Labelled photos from "data", an image-classification folder in nkr31/KerasFelsmalerei. The possible labels are: antelope, bird, giraffe, zebra.

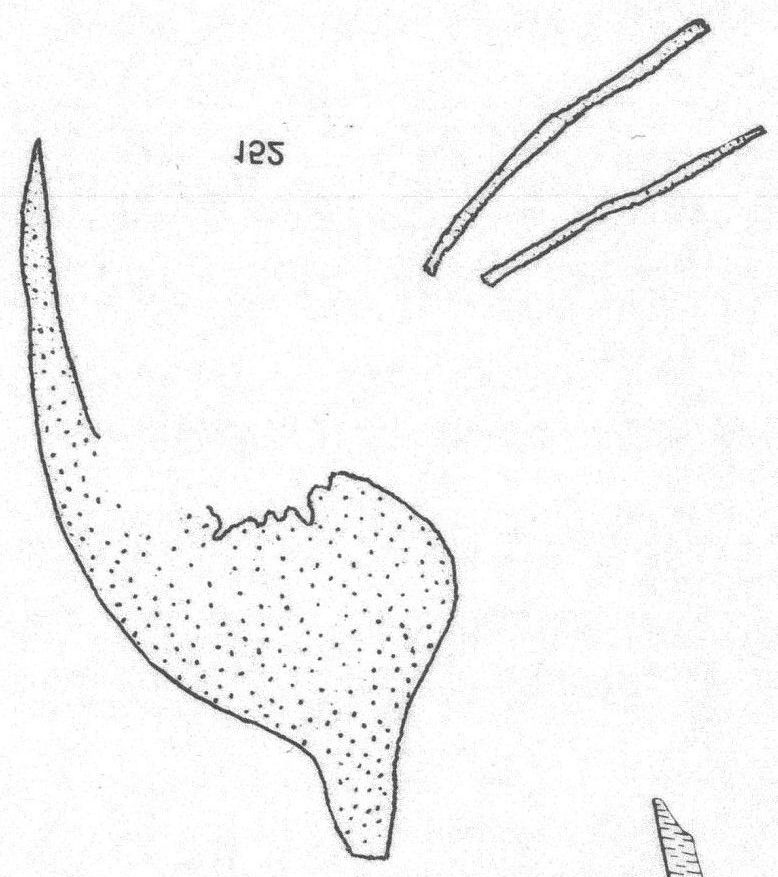
Label: bird

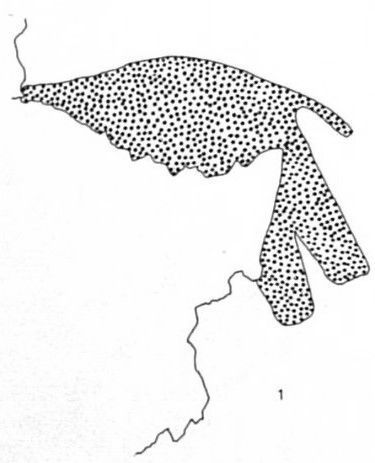
Label: antelope

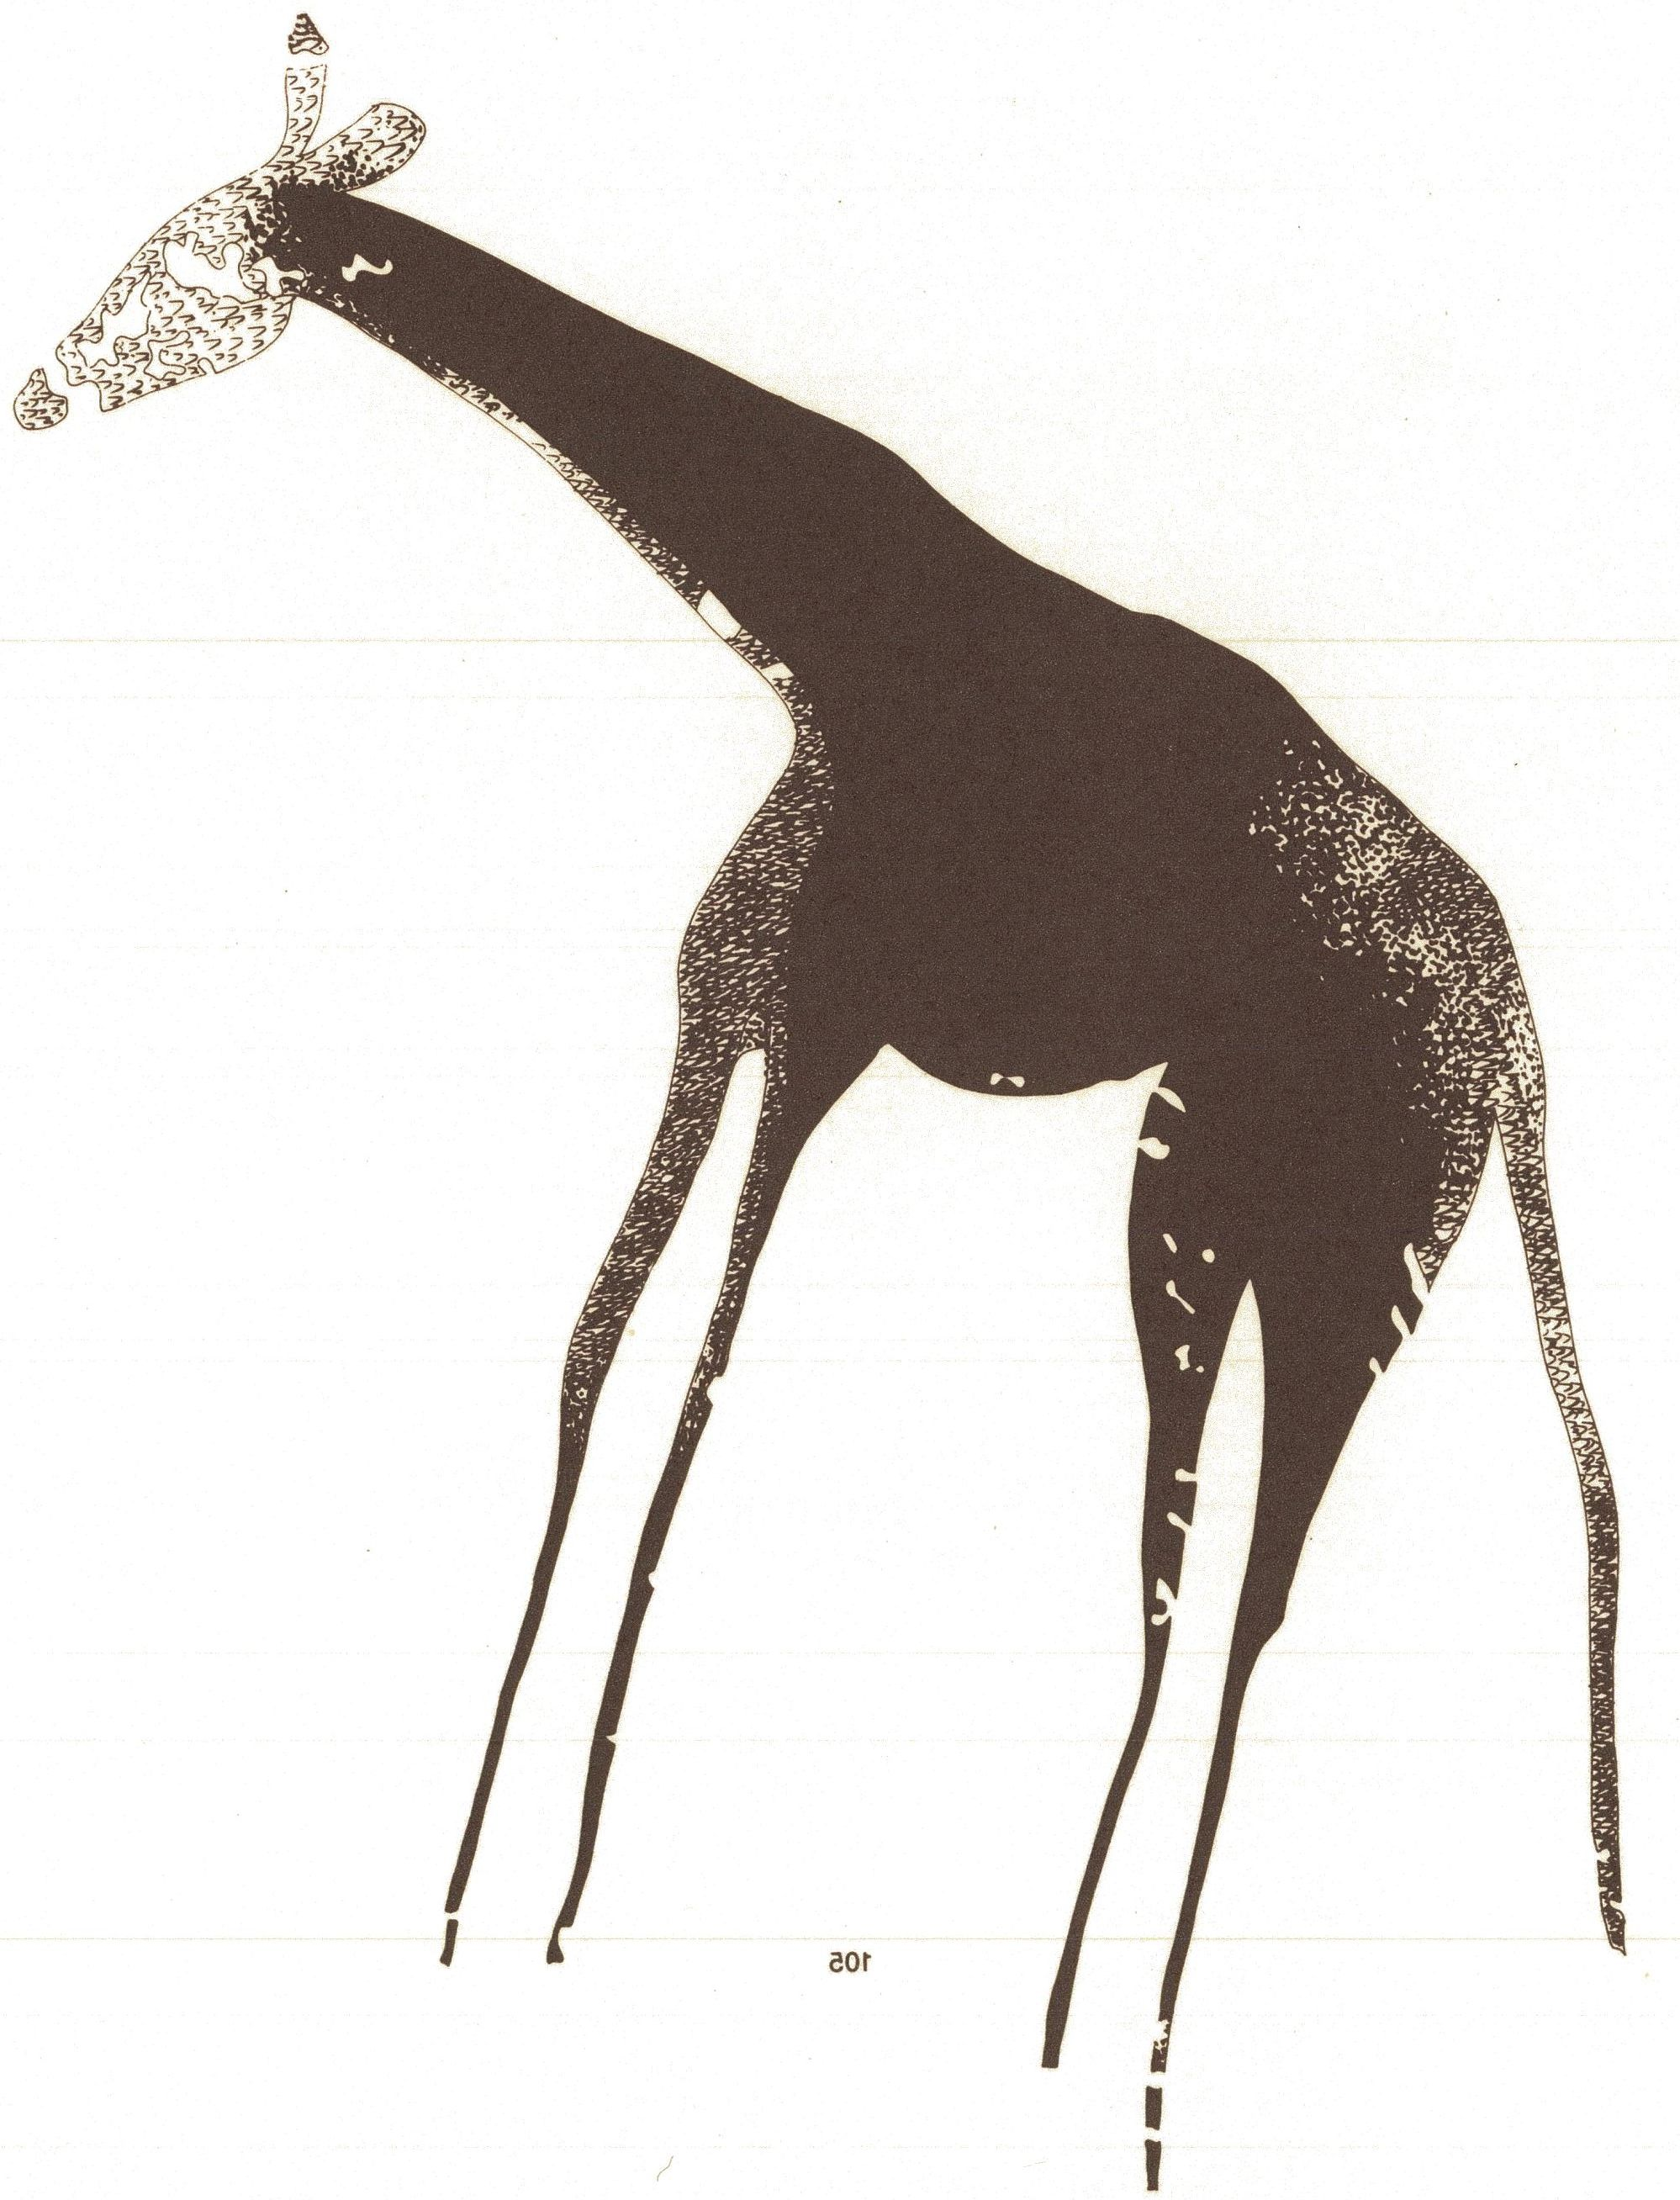
Label: giraffe

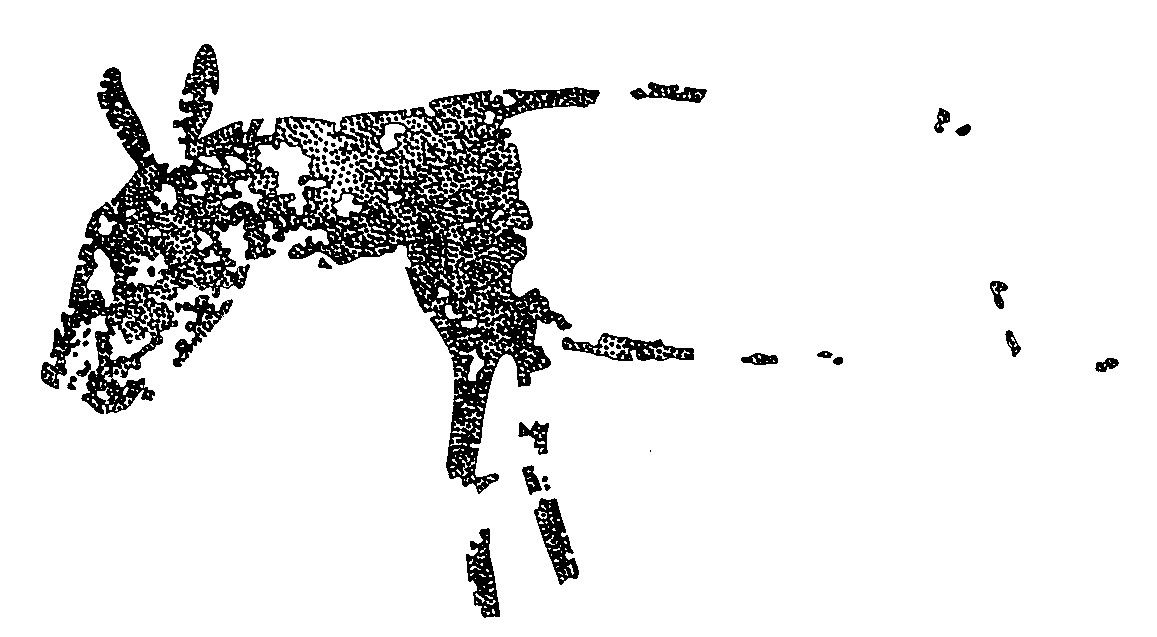
Label: zebra

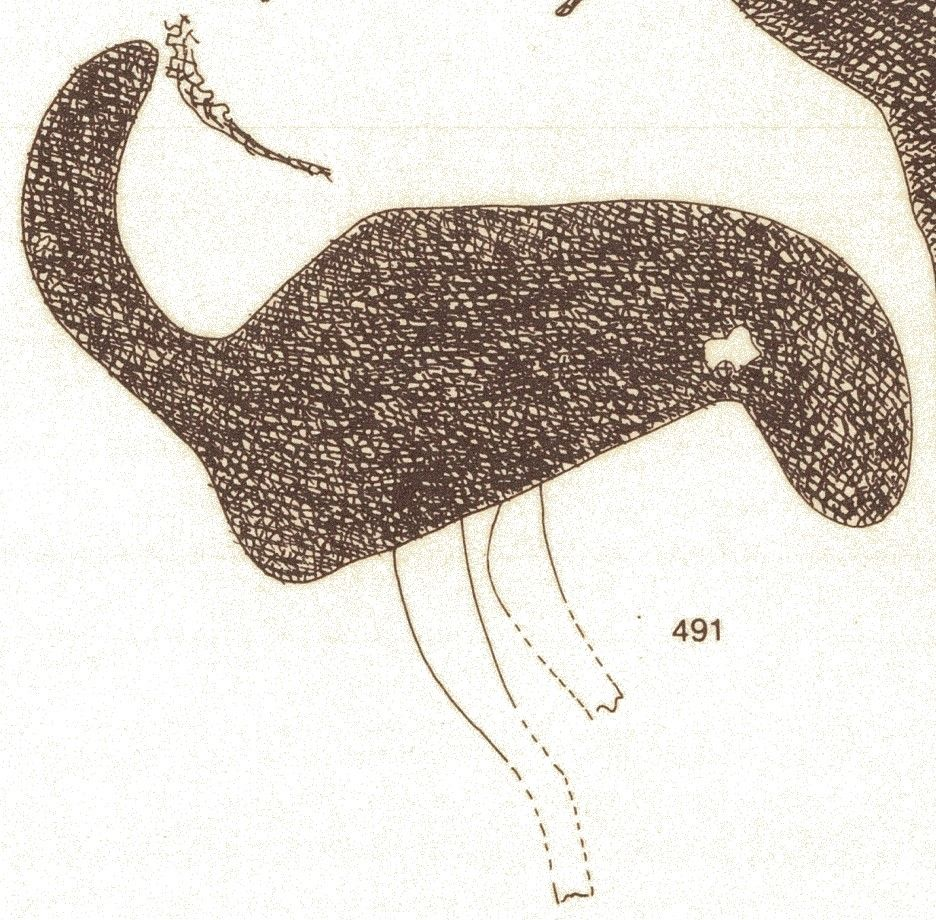
Label: bird

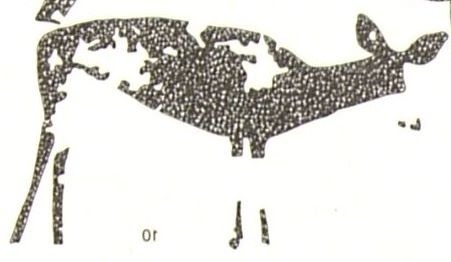
Label: antelope
